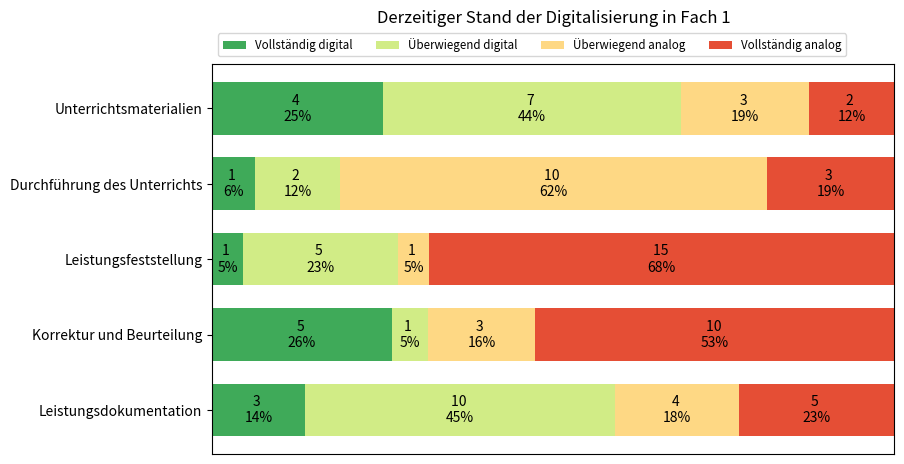

The script that saved this image:
import matplotlib.pyplot as plt
import numpy as np

# Define category names
category_names = ['Vollständig digital', 'Überwiegend digital', 'Überwiegend analog', 'Vollständig analog']

# Define results
results = {
    'Unterrichtsmaterialien': [4,7,3,2],
    'Durchführung des Unterrichts': [1, 2, 10, 3],
    'Leistungsfeststellung': [1, 5, 1, 15],
    'Korrektur und Beurteilung': [5, 1, 3, 10],
    'Leistungsdokumentation': [3, 10, 4, 5]
}

def survey(results, category_names):
    """
    Parameters
    ----------
    results : dict
        A mapping from question labels to a list of answers per category.
        It is assumed all lists contain the same number of entries and that
        it matches the length of *category_names*.
    category_names : list of str
        The category labels.
    """
    labels = list(results.keys())
    data = np.array(list(results.values()))

    # Convert counts to percentages
    data_percent = data / data.sum(axis=1, keepdims=True) * 100
    data_cum = data_percent.cumsum(axis=1)
    category_colors = plt.colormaps['RdYlGn_r'](
        np.linspace(0.15, 0.85, data.shape[1]))

    fig, ax = plt.subplots(figsize=(9.4, 5))
    ax.set_title("Derzeitiger Stand der Digitalisierung in Fach 1", pad=30)  # Increase padding for the title
    ax.invert_yaxis()
    ax.xaxis.set_visible(False)
    ax.set_xlim(0, 100)

    for i, (colname, color) in enumerate(zip(category_names, category_colors)):
        widths = data_percent[:, i]
        starts = data_cum[:, i] - widths
        rects = ax.barh(labels, widths, left=starts, height=0.7,
                        label=colname, color=color)

        r, g, b, _ = color
        text_color = 'black' if r * g * b < 0.5 else 'darkgrey'
        
        # Labeling with percentages
        ax.bar_label(rects, label_type='center', color=text_color,
                     labels=[f'{y} \n{x:.0f}%' for x, y in zip(widths, data[:,i])])

    # Adjust the legend to be lower and make space for the title
    ax.legend(ncols=len(category_names), bbox_to_anchor=(0, 1.005),
              loc='lower left', fontsize='small')

    # Apply tight_layout to ensure everything fits
    plt.tight_layout(pad=2.0)  # Adjust overall layout padding

    return fig, ax

survey(results, category_names)
plt.savefig("plot7.jpg")
plt.show()
